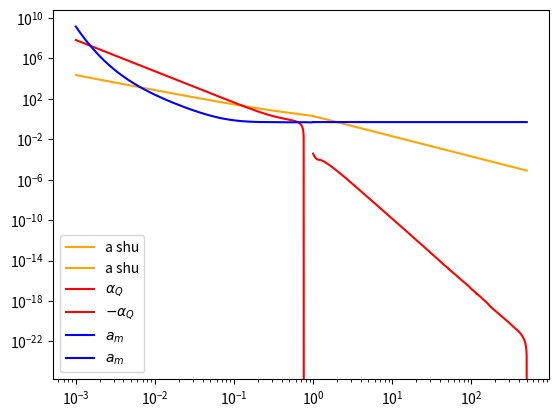

Here is the Python script that generated this plot:
# haven't adopt monopolar

import matplotlib.pyplot as plt
import numpy as np
from scipy.integrate import ode, odeint

########################## Equation of Motions ##########################

#Shu 1977 EOM for a0, v0 used in quadrupolar x<1 and monopolar x<1 solution
store_dadz = []
store_dvdz = []
def shu_ode(z, param):
    a = param[0]
    v = param[1]

    dadz = -a/((1-z*v)**2 - z**2) * ((1/z-v) * (a - 2*z*(1/z-v)))
    dvdz = -1/((1-z*v)**2 - z**2) * ((1/z-v) * (a*(1/z-v) - 2*z))

    if dadz<0:
        dadz = 0

    global store_dadz
    store_dadz.append(dadz)
    global store_dvdz
    store_dvdz.append(dvdz)

    # progress recorder
    print("shu, z:", z)

    return [dadz, dvdz]

# quadrupolar EOM for x>1 
def quadrupolar_greater1_ode(param, z):
    a = param[0]
    v = param[1]
    w = param[2]
    q = param[3]
    p = param[4]

    # equation 69(a)-(e), changing to z=1/x parameter as our boundary condition works for $x\to\infty$
    dadz = 1/(z**2-1) * ((-12*z**2*w) + 2*z**2*(-a/z + 2*v -3*q*z**4 + 2*p/z))
    dvdz = 1/(z**2-1) * (1/z*(-a/z + 2*v - 3*q*z**4 + 2*p/z) - 6*z*w)
    dwdz = -2*w/z -a/2/z**2 + q*z**3 + p/z**2
    dqdz = -5*a/z**6
    dpdz = a/5/z

    # physical constraint, dadz can never be negative, i.e. you can never take away density
    if (dadz < 0):
        dadz = -dadz
    
    return [dadz, dvdz, dwdz, dqdz, dpdz]

# quadrupolar EOM for x<1
a_q = []
b_q = []
count = 0
def quadrupolar_smaller1_ode(z, param, a0, v0, da0dz, dv0dz):
    a = param[0]
    v = param[1]
    w = param[2]
    q = param[3]
    p = param[4]

    m0 = 1/z**2 * a0 * (1/z-v0)
    psi = -1/(3*z**2) - q*z**3 - p/z**2
    dpsidz = 2/(3*z) - 3*q*z**2 + 2*p/z

    A = a*z**2*(2*v0/z - dv0dz) + v*z**2*(2*a0/z - da0dz) - 6*z*a0*w
    B = -a/(a0**2)*da0dz*z**2 + (2-z**2*dv0dz)*v - z**2*dpsidz - 2/3*(m0/2)**4*z**3

    # starting from equation 69, 1. change to z=1/x parameter, 2. adapt boundary conditions from equation 26(b), 67(b), and 68\
    dadz = -1/((1-z*v0)**2 - z**2) * ((1/z-v0)*A + a0*B)
    dvdz = -1/((1-z*v0)**2 - z**2) * ((1/z-v0)*B + A/a0)
    dwdz = 1/(z*v0-1) * ((2/z+v0)*w + a/a0 + psi + (m0/2)**4/3*z**2)
    dqdz = -a/5/z**6
    dpdz = -a/5/z

    '''
    global count
    if count%100 == 0:
        print("z", z, (1/z-v0)*A, a0*B)
        print(dadz)
    count += 1
    #'''

    # progress recorder
    print("quadruploar x<1, z:", z)

    return [dadz, dvdz, dwdz, dqdz, dpdz]

def monopolar_greater1_ode(param, z): 
    a = param[0]
    v = param[1]
    m = param[2]

    dpsidz = -m - 1/(6*z**3)

    B = a/z + 2*v -z**2*dpsidz - 2/(3*z)

    dadz = 1/(z**2-1) * (a*B)
    dvdz = 1/(z**2-1) * (B/z)
    dmdz = -1/z**4 * (a-1/2)

    return [dadz, dvdz, dmdz]

count_mono = 0
def monopolar_smaller1_ode(z, param, a0, v0, da0dz, dv0dz):
    a = param[0]
    v = param[1]
    m = param[2]

    m0 = 1/z**2 * a0 * (1/z-v0)
    dpsidz = -m - 1/(6*z**3)

    # 1. change to z=1/x parameter, 2. following equation 73 and 74, following constraints of equation 78, 79
    A = a*z**2*(2*v0/z - dv0dz) + v*z**2*(2*a0/z - da0dz)
    B = a/(a0**2)*z**2*da0dz + (2-z**2*dv0dz)*v - z**2*dpsidz - 2/3*(m0/2)**4*z**3

    dadz = 1/((1-z*v0)**2 - z**2) * ((1/z-v0)*A + a0*B)
    dvdz = -1/((1-z*v0)**2 - z**2) * ((1/z-v0)*B + A/a0)
    dmdz = -1/z**4 * (a-1/2)

    '''
    global count_mono
    if count_mono%100 == 0:
        print("z", z, (1/z-v0)*A, a0*B)
        print(dadz)
    count_mono += 1
    #'''

    # cheating?    
    #if (dadz < 0):
    #    dadz = 0

    #print("monopolar x<1, z:", z)
    
    return [dadz, dvdz, dmdz]

############# Numerical Solutions to the Equation of Motions #############
sample_pts = 10000
sample_range = 3        # in interval [1e(-sample_range), 1e(sample_range)]

# z=1/x
#z_g1 = np.logspace(-sample_range, 0, sample_pts)
z_g1 = [2/(i+1) for i in np.logspace(sample_range, 0, sample_pts)]
z_s1 = np.logspace(0, sample_range, sample_pts)

#'''
# initial condition for Shu, z -> 0 (x -> infty)
A = 2.0001
param0_g1 = [A*(z_g1[0]**2), -(A-2)*z_g1[0]]

# Solution for Shu, z<1, (x>1)
sol_shu_g1 = np.zeros((len(z_g1), len(param0_g1)))
sol_shu_g1[0, :] = param0_g1
f_shu_g1 = ode(shu_ode)
f_shu_g1.set_integrator("vode", method = "bdf", atol=1e-20, nsteps=1000)
f_shu_g1.set_initial_value(param0_g1, z_g1[0])

for i in range(1, len(z_g1)):
    sol_shu_g1[i, :] = f_shu_g1.integrate(z_g1[i])
    f_shu_g1.set_initial_value(sol_shu_g1[i, :], z_g1[i])

a_shu_g1 = [i for i in sol_shu_g1[:, 0]]
v_shu_g1 = [i for i in sol_shu_g1[:, 1]]

# initial condition for Shu, z>1, (x<1)
param0_s1 = [a_shu_g1[-1], v_shu_g1[-1]]

store_dadz = []
store_dvdz = []

# Solution for Shu, z>1, (x<1)
sol_shu_s1 = np.zeros((len(z_s1), len(param0_s1)))
sol_shu_s1[0, :] = param0_s1
f_shu_s1 = ode(shu_ode)
f_shu_s1.set_integrator("vode", method="bdf", atol=1e-20, nsteps=1000)
f_shu_s1.set_initial_value(param0_s1, z_s1[0])

for i in range(1, len(z_s1)):
    sol_shu_s1[i, :] = f_shu_s1.integrate(z_s1[i])
    f_shu_s1.set_initial_value(sol_shu_s1[i, :], z_s1[i])

a_shu_s1 = [i for i in sol_shu_s1[:, 0]]
v_shu_s1 = [i for i in sol_shu_s1[:, 1]]

# boundary condition for quandrupolar, x>1 model
# adopting equation 65 and 70, K given in III-c of the paper
K = 1.5*10**(-3)
# a, v, w, q, p
param0_g1 = [0, 0, 0, K, 0]

# solution for quadrupolar, x>1 model
sol_g1 = odeint(quadrupolar_greater1_ode, param0_g1, z_g1)
a_g = sol_g1[:, 0]
v_g = sol_g1[:, 1]
w_g = sol_g1[:, 2] #continuous through x=1

# boaundary condition for quadrupolar, x<1 model
# adopting equation 67 and 68 to go over the x=1 discontinuity. a_shu and v_shu from Shu(1976)
# here, we manually take limit by sampling points close to 1, such that a(1+e) = a(1) = a(1-e), where e is an arbitrary small number
# a, v, w, q, p
param0_s1 = [a_g[-1]+2/3*v_g[-1], 2/3*v_g[-1], w_g[-1], K*(1+1/35), -2*K/245]

# solution for quadrupolar, x<1 model
sol_s1 = np.zeros((len(z_s1), len(param0_s1)))
sol_s1[0, :] = param0_s1
f_s1 = ode(quadrupolar_smaller1_ode)
f_s1.set_initial_value(param0_s1, z_s1[0])
f_s1.set_integrator("vode", method = "bdf", atol=1e-20, nsteps=1000)
f_s1.set_f_params(a_shu_s1[0], v_shu_s1[0], store_dadz[0], store_dvdz[0])

for i in range(1, len(z_s1)):
    sol_s1[i, :] = f_s1.integrate(z_s1[i])
    f_s1.set_initial_value(sol_s1[i, :], z_s1[i])
    f_s1.set_f_params(a_shu_s1[i], v_shu_s1[i], store_dadz[i], store_dvdz[i])

param0_mono_g1 = [1/2, 0, 0]
# solution for monopolar, x>1 model
sol_mono_g1 = odeint(monopolar_greater1_ode, param0_mono_g1, z_g1)
a_mono_g = sol_mono_g1[:, 0]
v_mono_g = sol_mono_g1[:, 1]
m_mono_g = sol_mono_g1[:, 2] #continuous through x=1

# initial condition for monopolar x<1 model
param0_mono_s1 = [a_mono_g[-1], v_mono_g[-1], m_mono_g[-1]]
print(param0_mono_s1)

# solution for monopolar, x<1 model
sol_mono_s1 = np.zeros((len(z_s1), len(param0_mono_s1)))
sol_mono_s1[0, :] = param0_mono_s1
f_mono_s1 = ode(monopolar_smaller1_ode)
f_mono_s1.set_integrator("vode", method = "bdf", atol=1e-20, nsteps=1000)
f_mono_s1.set_initial_value(param0_mono_s1, z_s1[0])
f_mono_s1.set_f_params(a_shu_s1[0], v_shu_s1[0], store_dadz[0], store_dvdz[0])

for i in range(1, len(z_s1)):
    sol_mono_s1[i, :] = f_mono_s1.integrate(z_s1[i])
    f_mono_s1.set_initial_value(sol_mono_s1[i, :], z_s1[i])
    f_mono_s1.set_f_params(a_shu_s1[i], v_shu_s1[i], store_dadz[i], store_dvdz[i])

a_mono_s1 = [i for i in sol_mono_s1[:, 0]]
v_mono_s1 = [i for i in sol_mono_s1[:, 1]]

######################## Plotting the Solutions ########################
# Shu
#plt.plot([1/i for i in z_g1], [i for i in a_shu_g1], color='orange', label='a shu')
#plt.plot([1/i for i in z_g1], [-i for i in v_shu_g1], color='orange', label='-v shu')

#plt.plot([1/i for i in z_s1], [i for i in sol_shu_s1[:, 0]], color='orange', label='a shu')
#plt.plot([1/i for i in z_s1], [-i for i in sol_shu_s1[:, 1]], color='orange', label='-v shu')     

# quadrupolar, x>1 model
# 1/i to change z=1/x back to x coordinate
#plt.plot([1/i for i in z_g1], sol_g1[:, 0], label=r"$\alpha_Q$", color='red')                  # alpha_Q 
#plt.plot([1/i for i in z_g1], [i for i in sol_g1[:, 1]], label=r"$v_Q$", color= 'blue')                     # -v_Q
#plt.plot([1/i for i in z_g1], [i for i in sol_g1[:, 2]], label=r"$w_Q$", color='green')                     # w_Q


#for count in range(len(sol_mono_s1[:, 0])):
#    if count%10 == 0:
#        print("x:", 1/z_s1[count], sol_mono_s1[:, 0][count])
#    count += 1


# quandrupolar, x<1 model
#plt.plot([1/i for i in z_s1], [abs(i) for i in sol_s1[:, 0]], label=r"$-\alpha_Q$", color='red')                 # alpha_Q
#plt.plot([1/i for i in z_s1], [i for i in sol_s1[:, 1]], label=r"$v_Q$", color='blue')       # -v_Q
#plt.plot([1/i for i in z_s1], [-i for i in sol_s1[:, 2]], label=r"$w_Q$", color='green')         # w_Q

#monopolar is incorrect
#plt.plot([1/i for i in z_g1], [1/2 for i in z_g1], label=r"$a_m$", color='blue')
# monopolar, x<1 model
#plt.plot([1/i for i in z_s1], [i for i in sol_mono_s1[:, 0]], label = r"$a_m$", color='blue')
#plt.plot([1/i for i in z_s1], sol_mono_s1[:, 1], label = r"$v_m$")

graph_type = 1
if graph_type == 1:
    # Shu
    plt.plot([1/i for i in z_g1], [i for i in a_shu_g1], color='orange', label='a shu')
    plt.plot([1/i for i in z_s1], [i for i in sol_shu_s1[:, 0]], color='orange', label='a shu')
    # quadrupolar
    plt.plot([1/i for i in z_g1], sol_g1[:, 0], label=r"$\alpha_Q$", color='red')
    plt.plot([1/i for i in z_s1], [-i for i in sol_s1[:, 0]], label=r"$-\alpha_Q$", color='red')                 
    # monopolar
    plt.plot([1/i for i in z_g1], [i for i in a_mono_g], label=r"$a_m$", color='blue')
    plt.plot([1/i for i in z_s1], [i for i in sol_mono_s1[:, 0]], label = r"$a_m$", color='blue')

if graph_type == 2:
    plt.plot([1/i for i in z_g1], [i for i in sol_g1[:, 1]], label=r"$v_Q$", color= 'blue')
    plt.plot([1/i for i in z_g1], [i for i in sol_g1[:, 2]], label=r"$w_Q$", color='green')

    plt.plot([1/i for i in z_s1], [i for i in sol_s1[:, 1]], label=r"$v_Q$", color='blue')       
    plt.plot([1/i for i in z_s1], [-i for i in sol_s1[:, 2]], label=r"$w_Q$", color='green') 

if graph_type == 3:
    plt.plot([1/i for i in z_s1], [-i for i in sol_shu_s1[:, 1]], color='orange', label='-v shu')
    plt.plot([1/i for i in z_s1], sol_mono_s1[:, 1], label = r"$v_m$")

plt.legend()
plt.yscale('log')
plt.xscale('log')

plt.show()